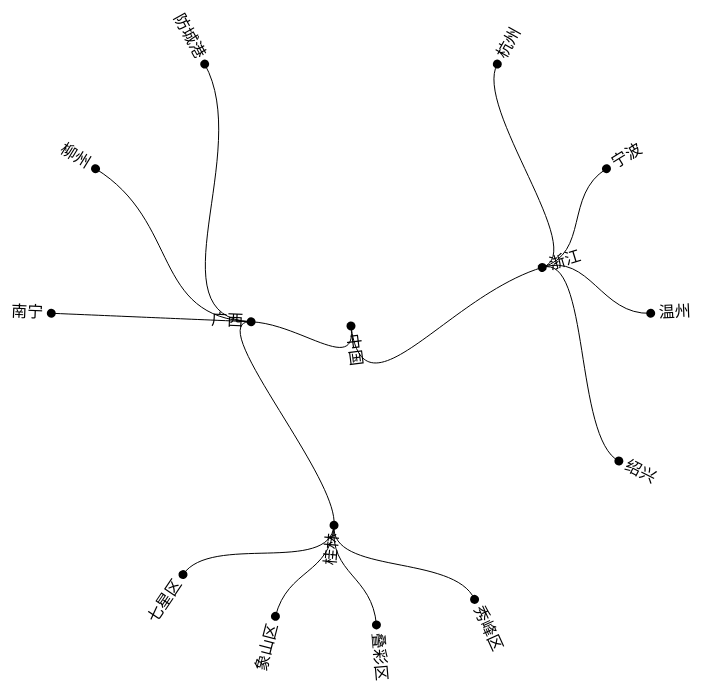
D3 v3 page, settled after 480 driven frames (8 s of simulated time); the page loaded 1 data file(s).


// ── clusterchart.js
function draw() {
    var width = 800;
    var height = 800;
    var svg = d3.select("body")
        .select("svg")
    var padding = { top: 20, right: 20, bottom: 20, left: 20 };
    //创建布局
    var cluster = d3.layout.cluster()
        .size([360, width / 2 - 100])
        .separation(function (a, b) {
            return (a.parent == b.parent ? 1 : 2) / a.depth;
        });
    d3.json("city.json", function (error, root) {
        var nodes = cluster.nodes(root);
        var links = cluster.links(nodes);
        //开始画连线
        var gTree = svg.append("g").attr("transform", "translate(500,400)");
        var diagonal = d3.svg.diagonal.radial()
            .projection(function (d) {
                var radius = d.y;
                var angle = d.x / 180 * Math.PI;
                return [radius, angle];
            });
        var link = gTree.selectAll(".link")
            .data(links)
            .enter()
            .append("path")
            .attr("class", "link")
            .attr("d", diagonal)
            .attr("fill", "none")
            .attr("stroke", "black")
            .attr("stroke-width", 1);
        //开始画节点
        var node = gTree.selectAll(".node")
            .data(nodes)
            .enter()
            .append("g")
            .attr("class", "node")
            .attr("transform", function (d) { return "rotate(" + (d.x - 90) + ")translate(" + d.y + ")" });
        //向g中添加圆和文字
        node.append("circle")
            .attr("r", 4.5);
        node.append("text")
            .attr("transform", function (d) { return d.x < 180 ? "translate(8)" : "rotate(180)translate(-8)"; })
            .attr("dy", ".3em")
            .style("text-anchor", function (d) { return d.x < 180 ? "start" : "end"; })
            .text(function (d) { return d.name; });

    });


}
window.onload = draw;

### data: city.json
{
 "name": "中国",
 "children": [
  {
   "name": "浙江",
   "children": [
    "{... 1 keys}",
    "{... 1 keys}",
    "{... 1 keys}",
    "{... 1 keys}"
   ]
  },
  {
   "name": "广西",
   "children": [
    "{... 2 keys}",
    "{... 1 keys}",
    "{... 1 keys}",
    "{... 1 keys}"
   ]
  }
 ]
}